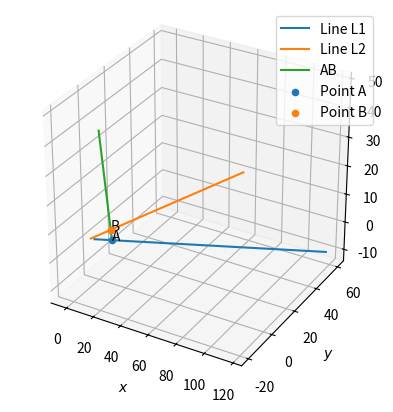

Python code for this plot:
from mpl_toolkits.mplot3d import Axes3D
import matplotlib.pyplot as plt
import numpy as np

def line_dir_pt(m,A):
  len = 10
  x_AB = np.zeros((3,len))
  lam_1 = np.linspace(0,10,len)
  for i in range(len):
    temp1 = A + lam_1[i]*m
    x_AB[:,i]= temp1.T
  return x_AB

#creating x,y for 3D plotting
xx, yy = np.meshgrid(range(10), range(10))
#setting up plot
fig = plt.figure()
ax = fig.add_subplot(111,projection='3d',aspect='equal')

#defining lines : x(k) = A + k*l
A1 = np.array([-2*np.sqrt(2),0,0]).reshape((3,1))
l1 = np.array([12,6,-1]).reshape((3,1))
A2 = np.array([0,-4*np.sqrt(2),2*np.sqrt(2)]).reshape((3,1))
l2 = np.array([6,6,1]).reshape((3,1))
A3 = (1.0/21.0) * np.array([90*np.sqrt(2),66*np.sqrt(2),-11*np.sqrt(2)]).reshape((3,1))
l3 = (1.0/7.0) * np.array([8*np.sqrt(2),-12*np.sqrt(2),24*np.sqrt(2)]).reshape((3,1))

#defining point of intersection
A = (1.0/21.0) * np.array([90*np.sqrt(2),66*np.sqrt(2),-11*np.sqrt(2)])
B = (1.0/21.0) * np.array([114*np.sqrt(2),30*np.sqrt(2),61*np.sqrt(2)])

#generating points in line 
l1_p = line_dir_pt(l1,A1)
l2_p = line_dir_pt(l2,A2)
l3_p = line_dir_pt(l3,A3)

#plotting line
plt.plot(l1_p[0,:],l1_p[1,:],l1_p[2,:],label="Line L1")
plt.plot(l2_p[0,:],l2_p[1,:],l2_p[2,:],label="Line L2")
plt.plot(l3_p[0,:],l3_p[1,:],l3_p[2,:],label="AB")

#plotting point
ax.scatter(A[0],A[1],A[2],'o',label="Point A")
ax.scatter(B[0],B[1],B[2],'o',label="Point B")
ax.text(6.07,4.46,-0.77,'A')
ax.text(7.68,2.03,4.12,'B')


#show plot
plt.xlabel('$x$');plt.ylabel('$y$')
plt.legend(loc='best')
plt.grid()

plt.show()
